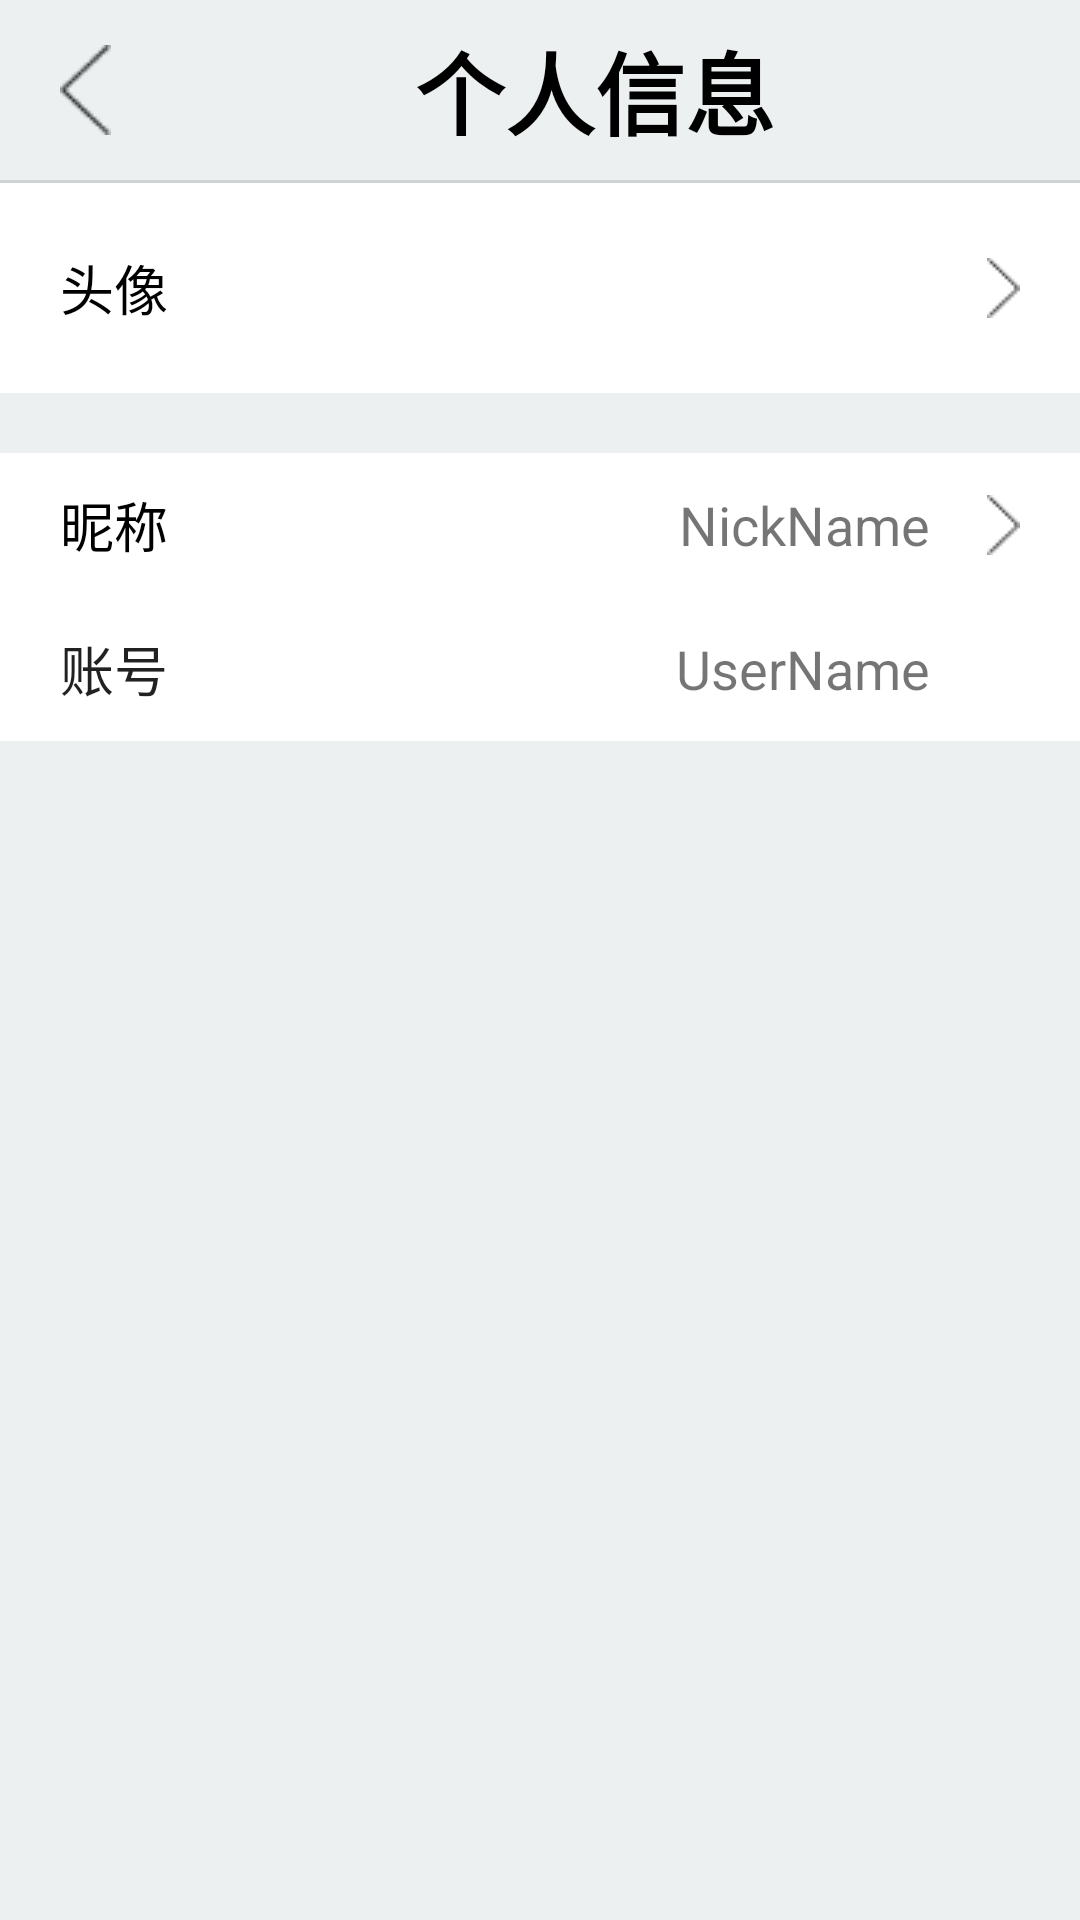

Android layout source for this screen:
<!-- AndroidManifest.xml: application theme Theme.MyWeChat -->
<!-- res/layout/fragment_user_info.xml -->
<?xml version="1.0" encoding="utf-8"?>
<LinearLayout xmlns:android="http://schemas.android.com/apk/res/android"
    xmlns:app="http://schemas.android.com/apk/res-auto"
    android:layout_width="match_parent"
    android:layout_height="match_parent"
    android:background="@color/CLOUDS"
    android:divider="?android:attr/listDivider"
    android:orientation="vertical"
    android:showDividers="middle">

    <LinearLayout
        android:layout_width="match_parent"
        android:layout_height="60dp"
        android:orientation="horizontal">

        <ImageButton
            android:id="@+id/backButton"
            android:layout_width="wrap_content"
            android:layout_height="wrap_content"
            android:layout_gravity="center"
            android:layout_marginStart="20dp"
            android:layout_marginLeft="20dp"
            android:background="@android:color/transparent"
            app:srcCompat="@drawable/icon_less" />

        <TextView
            android:id="@+id/textView2"
            android:layout_width="wrap_content"
            android:layout_height="wrap_content"
            android:layout_gravity="center"
            android:layout_weight="1"
            android:gravity="center"
            android:text="个人信息"
            android:textColor="@color/black"
            android:textSize="30sp"
            android:textStyle="bold" />

    </LinearLayout>

    <LinearLayout
        android:layout_width="match_parent"
        android:layout_height="match_parent"
        android:orientation="vertical">

        <ImageView
            android:id="@+id/testImageView"
            android:layout_width="match_parent"
            android:layout_height="wrap_content"
            android:visibility="gone"
            app:srcCompat="@drawable/avatar1" />

        <RelativeLayout
            android:layout_width="match_parent"
            android:layout_height="70dp"
            android:background="@color/white">

            <Button
                android:id="@+id/avatarButton"
                android:layout_width="match_parent"
                android:layout_height="match_parent"
                android:layout_centerVertical="true"
                android:background="@drawable/mywechat_btn_borderless"
                android:drawableRight="@drawable/icon_greater"
                android:gravity="center|left"
                android:paddingLeft="20dp"
                android:paddingRight="20dp"
                android:stateListAnimator="@null"
                android:text="头像"
                android:textColor="@color/black"
                android:textSize="18sp" />

            <ImageView
                android:id="@+id/avatarThumbnail"
                android:layout_width="50dp"
                android:layout_height="50dp"
                android:layout_alignRight="@id/avatarButton"
                android:layout_centerHorizontal="false"
                android:layout_centerVertical="true"
                android:layout_marginEnd="50dp"
                android:layout_marginRight="50dp"
                android:scaleType="centerCrop"
                app:srcCompat="@drawable/avatar1" />

        </RelativeLayout>

        <RelativeLayout
            android:layout_width="match_parent"
            android:layout_height="wrap_content"
            android:layout_marginTop="20dp">

            <Button
                android:id="@+id/nickNameButton"
                android:stateListAnimator="@null"
                android:layout_width="match_parent"
                android:layout_height="wrap_content"
                android:background="@drawable/mywechat_btn_borderless"
                android:drawableRight="@drawable/icon_greater"
                android:gravity="center|left"
                android:paddingLeft="20dp"
                android:paddingRight="20dp"
                android:text="昵称"
                android:textColor="@color/black"
                android:textSize="18sp" />

            <TextView
                android:id="@+id/editMyNickName"
                android:layout_width="wrap_content"
                android:layout_height="wrap_content"
                android:layout_alignParentRight="true"
                android:layout_centerVertical="true"
                android:layout_marginEnd="50dp"
                android:layout_marginRight="50dp"
                android:gravity="center"
                android:text="NickName"
                android:textSize="18sp" />
        </RelativeLayout>

        <RelativeLayout
            android:layout_width="match_parent"
            android:layout_height="wrap_content">

            <Button
                android:id="@+id/userNameButton"
                android:layout_width="match_parent"
                android:layout_height="wrap_content"
                android:background="@drawable/mywechat_btn_borderless"
                android:gravity="center|left"
                android:paddingLeft="20dp"
                android:stateListAnimator="@null"
                android:text="账号"
                android:textSize="18sp" />

            <TextView
                android:id="@+id/myUserName"
                android:layout_width="wrap_content"
                android:layout_height="wrap_content"
                android:layout_alignParentRight="true"
                android:layout_centerVertical="true"
                android:layout_marginEnd="50dp"
                android:layout_marginRight="50dp"
                android:gravity="center"
                android:text="UserName"
                android:textSize="18sp" />

        </RelativeLayout>

    </LinearLayout>

</LinearLayout>
<!-- resources referenced by this layout -->
<resources>
  <color name="CLOUDS">#FFECF0F1</color>
  <color name="black">#FF000000</color>
  <color name="white">#FFFFFFFF</color>
  <!-- drawable icon_greater: png bitmap (drawable, 257 bytes) -->
  <!-- drawable icon_less: png bitmap (drawable, 447 bytes) -->
  <!-- drawable mywechat_btn_borderless (drawable) -->
  <?xml version="1.0" encoding="utf-8"?>
  <selector xmlns:android="http://schemas.android.com/apk/res/android">
      <item android:state_focused="true" android:drawable="@drawable/mywechat_btn_borderless_default_shape"/>
      <item android:state_pressed="true" android:drawable="@drawable/mywechat_btn_borderless_press_shape"/>
      <item android:drawable="@drawable/mywechat_btn_borderless_default_shape"/>
  </selector>
  <style name="Theme.MyWeChat" parent="Theme.MaterialComponents.DayNight.DarkActionBar.Bridge">
          
          <item name="colorPrimary">@color/PETER_RIVER_DARK</item>
          <item name="colorPrimaryVariant">@color/PETER_RIVER</item>
          <item name="colorOnPrimary">@color/white</item>
          
          <item name="colorSecondary">@color/teal_200</item>
          <item name="colorSecondaryVariant">@color/teal_700</item>
          <item name="colorOnSecondary">@color/black</item>
          
          <item name="android:statusBarColor" tools:targetApi="l">?attr/colorPrimaryVariant</item>
          
          <item name="actionOverflowMenuStyle">@style/OverflowMenu</item>
          <item name="actionOverflowButtonStyle">@style/OverflowButtonStyle</item>
      </style>
  <!-- drawable mywechat_btn_borderless_default_shape (drawable) -->
  <?xml version="1.0" encoding="utf-8"?>
  <inset xmlns:android="http://schemas.android.com/apk/res/android">
      <shape android:shape="rectangle">
          <corners android:radius="0dp" />
          <solid android:color="@android:color/white" />
      </shape>
  </inset>
  <!-- drawable mywechat_btn_borderless_press_shape (drawable) -->
  <?xml version="1.0" encoding="utf-8"?>
  <inset xmlns:android="http://schemas.android.com/apk/res/android">
      <shape android:shape="rectangle">
          <corners android:radius="0dp" />
          <solid android:color="@color/ASBESTOS_DARK" />
      </shape>
  </inset>
  <color name="PETER_RIVER_DARK">#FF2E86C1</color>
  <color name="PETER_RIVER">#FF3498DB</color>
  <color name="teal_200">#FF03DAC5</color>
  <color name="teal_700">#FF018786</color>
  <style name="OverflowMenu" parent="Base.Widget.AppCompat.PopupMenu.Overflow">
          <item name="overlapAnchor">false</item>
          <item name="android:popupBackground">@color/CLOUDS</item>
      </style>
  <style name="OverflowButtonStyle" parent="Base.Widget.AppCompat.ActionButton.Overflow">
          <item name="android:src">@drawable/icon_plus_round</item>
          <item name="android:scaleType">centerInside</item>
      </style>
  <color name="ASBESTOS_DARK">#FF707B7C</color>
  <!-- drawable icon_plus_round: png bitmap (drawable, 1326 bytes) -->
</resources>
